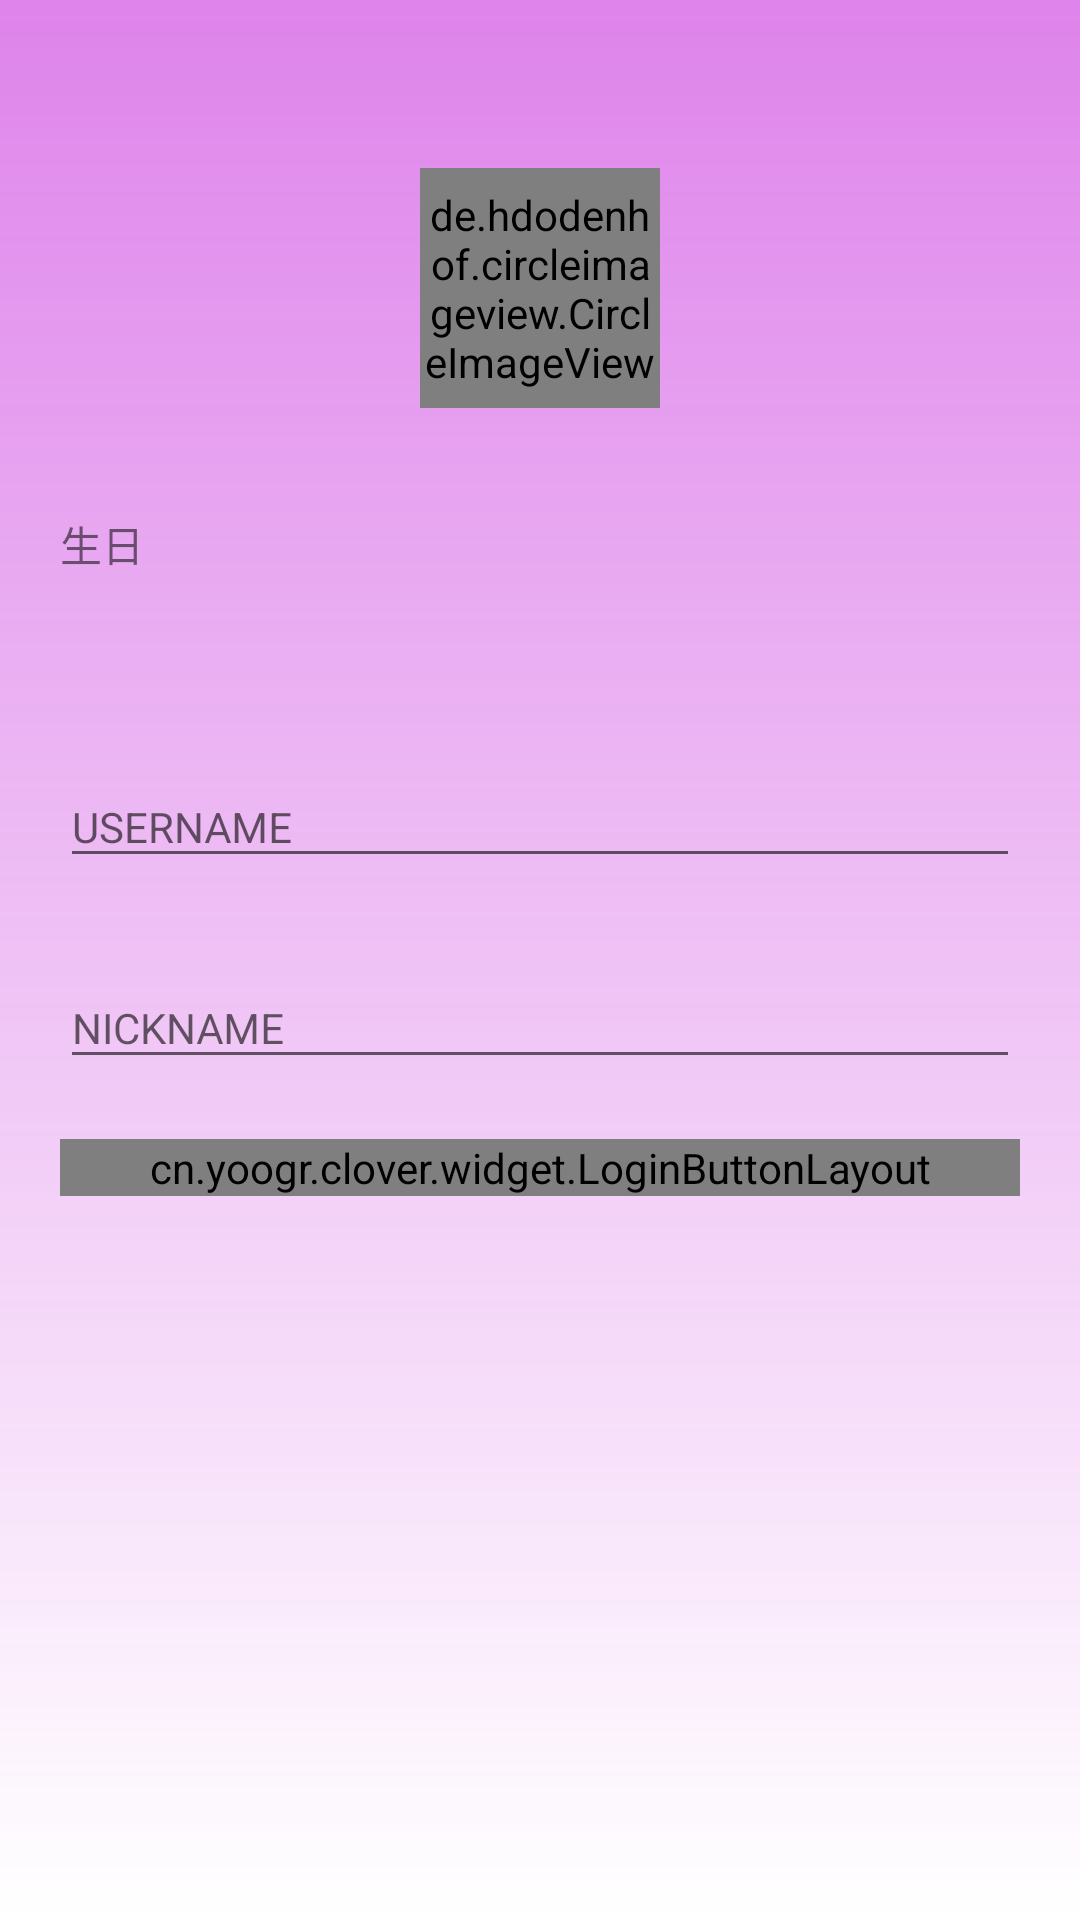

Write the Android layout XML for this screen, with the resource values it uses.
<!-- AndroidManifest.xml: application theme AppTheme -->
<!-- res/layout/activity_user.xml -->
<?xml version="1.0" encoding="utf-8"?>
<LinearLayout xmlns:android="http://schemas.android.com/apk/res/android"
    xmlns:tools="http://schemas.android.com/tools"
    android:layout_width="match_parent"
    android:layout_height="match_parent"
    android:background="@drawable/bg"
    android:orientation="vertical"

    tools:context="cn.yoogr.clover.mvp.ui.activity.UpdateUserActivity">

    <include layout="@layout/layout_toolbar" />

    <de.hdodenhof.circleimageview.CircleImageView
        android:id="@+id/cvAvatar"
        android:layout_width="80dp"
        android:layout_height="80dp"
        android:layout_gravity="center_horizontal"

        android:src="@drawable/ic_user_default" />

    <LinearLayout
        android:id="@+id/openDate"
        android:layout_width="match_parent"
        android:layout_height="wrap_content"
        android:layout_marginTop="10dp"
        android:background="?android:selectableItemBackground"
        android:orientation="vertical"
        android:paddingBottom="5dp"
        android:paddingLeft="20dp"
        android:paddingTop="5dp">


        <TextView
            android:layout_width="wrap_content"
            android:layout_height="wrap_content"
            android:layout_marginTop="20dp"
            android:text="生日"
            android:textSize="@dimen/text_size_14sp" />

        <TextView
            android:id="@+id/date"
            android:layout_width="wrap_content"
            android:layout_height="wrap_content"
            android:layout_marginTop="10dp"
            android:textSize="@dimen/text_size_14sp" />
    </LinearLayout>

    <android.support.design.widget.TextInputLayout
        android:layout_width="match_parent"
        android:layout_height="wrap_content"
        android:layout_marginLeft="20dp"
        android:layout_marginRight="20dp"
        android:layout_marginTop="20dp">

        <EditText
            android:id="@+id/username"
            android:layout_width="match_parent"
            android:layout_height="wrap_content"
            android:hint="USERNAME"
            android:maxLength="20"
            android:singleLine="true"
            android:textSize="@dimen/text_size_14sp" />
    </android.support.design.widget.TextInputLayout>

    <android.support.design.widget.TextInputLayout
        android:layout_width="match_parent"
        android:layout_height="wrap_content"
        android:layout_marginLeft="20dp"
        android:layout_marginRight="20dp"
        android:layout_marginTop="20dp">

        <EditText
            android:id="@+id/nickname"
            android:layout_width="match_parent"
            android:layout_height="wrap_content"
            android:hint="NICKNAME"
            android:maxLength="120"
            android:singleLine="true"
            android:textSize="@dimen/text_size_14sp" />
    </android.support.design.widget.TextInputLayout>

    <cn.yoogr.clover.widget.LoginButtonLayout
        android:id="@+id/register"
        android:layout_width="match_parent"
        android:layout_height="wrap_content"
        android:layout_marginLeft="20dp"
        android:layout_marginRight="20dp"
        android:layout_marginTop="20dp"></cn.yoogr.clover.widget.LoginButtonLayout>

</LinearLayout>
<!-- res/layout/layout_toolbar.xml (included above) -->
<?xml version="1.0" encoding="utf-8"?>
<android.support.v7.widget.Toolbar
    android:id="@+id/toolbar"
    xmlns:android="http://schemas.android.com/apk/res/android" android:layout_width="match_parent"
    android:layout_height="?actionBarSize">

</android.support.v7.widget.Toolbar>
<!-- resources referenced by this layout -->
<resources>
  <dimen name="text_size_14sp">14sp</dimen>
  <!-- drawable bg (drawable) -->
  <?xml version="1.0" encoding="utf-8"?>
  <shape xmlns:android="http://schemas.android.com/apk/res/android">
  
      <gradient
          android:angle="90"
          android:endColor="@color/home_bottom_checked"
          android:startColor="@android:color/white"/>
  
  </shape>
  <style name="AppTheme" parent="Theme.AppCompat.Light.NoActionBar">
          
          <item name="colorPrimary">@color/colorPrimary</item>
          <item name="colorPrimaryDark">@color/home_bottom_checked</item>
          <item name="colorAccent">@color/home_bottom_checked</item>
          <item name="windowNoTitle">true</item>
      </style>
  <color name="home_bottom_checked">#d2d86ae7</color>
  <color name="colorPrimary">#FFF</color>
</resources>
